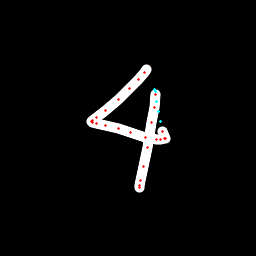

Source data for this figure (header and first rows):
x, y, hover, eod
146.2, 69.72, 0.0, 0.0
144.4, 72.44, 0.0, 0.0
138.4, 79.82, 0.0, 0.0
129.9, 88.49, 0.0, 0.0
118.1, 99.58, 0.0, 0.0
105.1, 110.7, 0.0, 0.0
96.16, 117.8, 0.0, 0.0
92.6, 120.8, 0.0, 0.0
91.87, 121.8, 0.0, 0.0
92.59, 122.1, 0.0, 0.0
96.02, 123.3, 0.0, 0.0
105.5, 125.2, 0.0, 0.0
118.8, 128.7, 0.0, 0.0
130.6, 132.7, 0.0, 0.0
145.8, 137.4, 0.0, 0.0
156.2, 139, 0.0, 0.0
160.6, 139.6, 0.0, 0.0
164.3, 139, 0.0, 0.0
165.2, 138.7, 0.0, 0.0
162.4, 131, 0.0, 0.0
160.6, 121, 1.0, 0.0
158.8, 111.3, 1.0, 0.0
156.9, 101.6, 1.0, 0.0
155.1, 91.92, 1.0, 0.0
154.5, 89.47, 1.0, 0.0
155.1, 94.1, 0.0, 0.0
154, 107.1, 0.0, 0.0
151.6, 122.2, 0.0, 0.0
147.4, 147.5, 0.0, 0.0
143.1, 166.8, 0.0, 0.0
140.2, 180.4, 0.0, 0.0
139.2, 185.8, 0.0, 0.0
139.2, 187.6, 0.0, 1.0
